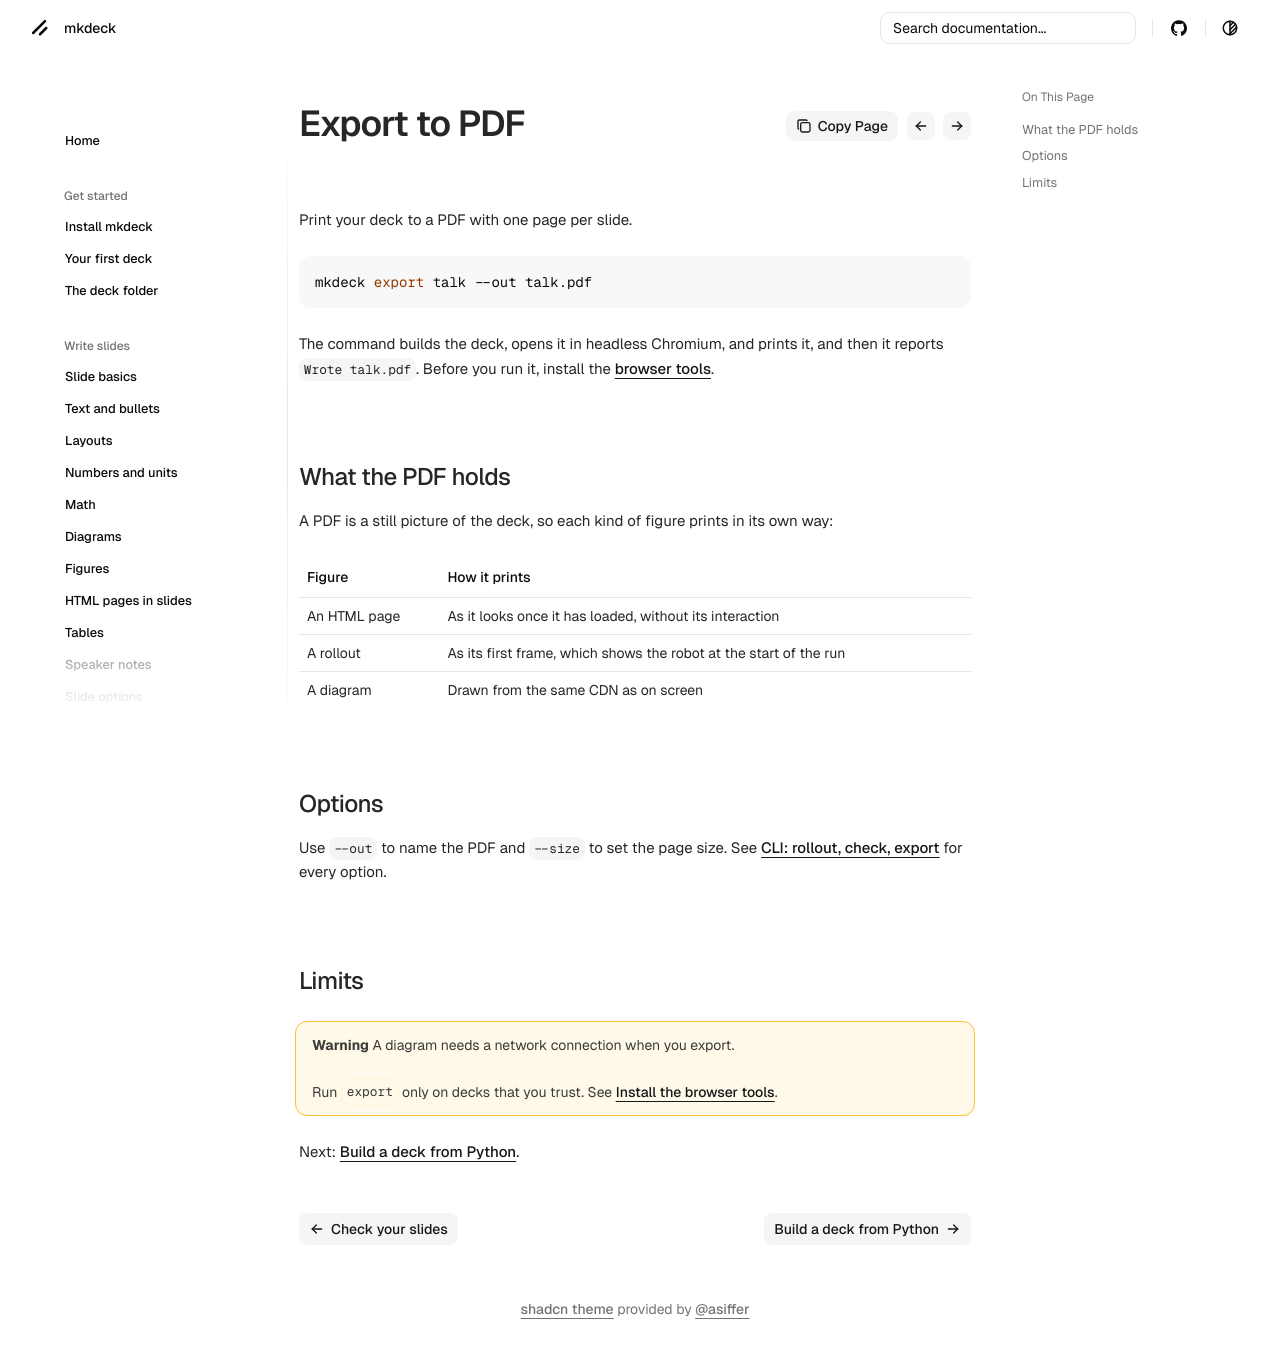

repository: senthurayyappan/mkdeck · page: share/export/index.html · generator: mkdocs

# Export to PDF

Print your deck to a PDF with one page per slide.

```bash
mkdeck export talk --out talk.pdf
```

The command builds the deck, opens it in headless Chromium, and prints it, and then it reports `Wrote talk.pdf`. Before you run it, install the [browser tools](browser.md).

## What the PDF holds

A PDF is a still picture of the deck, so each kind of figure prints in its own way:

| Figure | How it prints |
| --- | --- |
| An HTML page | As it looks once it has loaded, without its interaction |
| A rollout | As its first frame, which shows the robot at the start of the run |
| A diagram | Drawn from the same CDN as on screen |

## Options

Use `--out` to name the PDF and `--size` to set the page size. See [CLI: rollout, check, export](../reference/cli-tools.md#mkdeck-export) for every option.

## Limits

!!! warning
    A diagram needs a network connection when you export.

    Run `export` only on decks that you trust. See [Install the browser tools](browser.md#limits).

Next: [Build a deck from Python](../python/build-a-deck.md).
